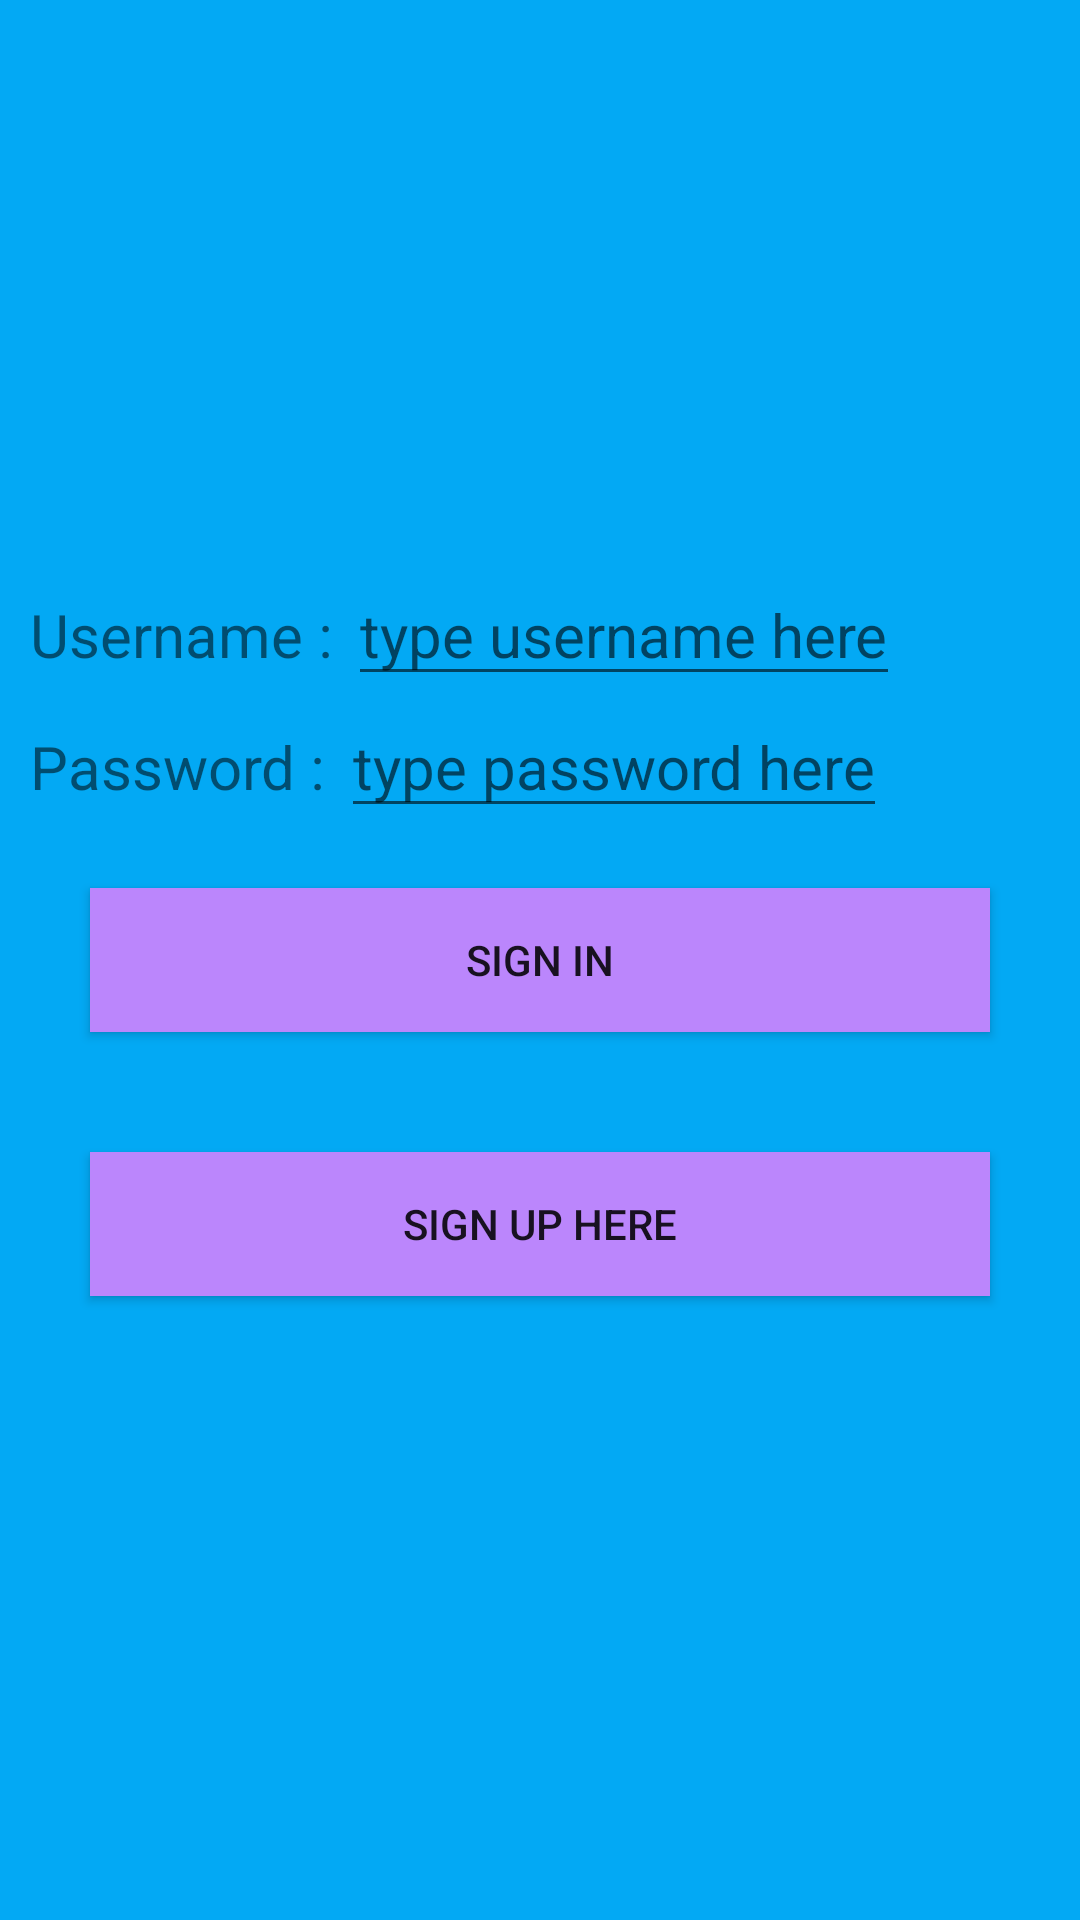

Here is an Android app screen rendered from its layout file. Give the layout XML and the strings, colors and styles it references.
<!-- AndroidManifest.xml: application theme Theme.MyLogInWithSQLite -->
<!-- res/layout/activity_main.xml -->
<?xml version="1.0" encoding="utf-8"?>
<LinearLayout xmlns:android="http://schemas.android.com/apk/res/android"
    xmlns:app="http://schemas.android.com/apk/res-auto"
    xmlns:tools="http://schemas.android.com/tools"
    android:layout_width="match_parent"
    android:layout_height="match_parent"
    android:orientation="vertical"
    android:padding="10dp"
    android:background="#03A9F4"
    android:gravity="center"
    tools:context=".MainActivity">
    <LinearLayout
        android:layout_width="match_parent"
        android:layout_height="wrap_content">
        <TextView
            android:textSize="20sp"
            android:layout_width="wrap_content"
            android:layout_height="wrap_content"
            android:text="Username : "/>
        <EditText
            android:layout_width="wrap_content"
            android:layout_height="wrap_content"
            android:hint="type username here"
            android:textSize="20sp"
            android:id="@+id/signInUsernameEditText"/>

    </LinearLayout>
    <LinearLayout
        android:layout_width="match_parent"
        android:layout_height="wrap_content">
        <TextView
            android:textSize="20sp"
            android:layout_width="wrap_content"
            android:layout_height="wrap_content"
            android:text="Password : "/>
        <EditText
            android:layout_width="wrap_content"
            android:layout_height="wrap_content"
            android:hint="type password here"
            android:textSize="20sp"
            android:id="@+id/signInPasswordEditText"/>

    </LinearLayout>
    <Button
        android:layout_margin="20dp"
        android:background="@color/purple_200"
        android:text="Sign in"
        android:id="@+id/signInButtonId"
        android:layout_width="match_parent"
        android:layout_height="wrap_content"/>
    <Button
        android:layout_margin="20dp"
        android:background="@color/purple_200"
        android:text="Sign up here"
        android:id="@+id/signUpHereButtonId"
        android:layout_width="match_parent"
        android:layout_height="wrap_content"/>



</LinearLayout>
<!-- resources referenced by this layout -->
<resources>
  <style name="Theme.MyLogInWithSQLite" parent="Theme.MaterialComponents.DayNight.DarkActionBar">
          
          <item name="colorPrimary">@color/purple_500</item>
          <item name="colorPrimaryVariant">@color/purple_700</item>
          <item name="colorOnPrimary">@color/white</item>
          
          <item name="colorSecondary">@color/teal_200</item>
          <item name="colorSecondaryVariant">@color/teal_700</item>
          <item name="colorOnSecondary">@color/black</item>
          
          <item name="android:statusBarColor" tools:targetApi="l">?attr/colorPrimaryVariant</item>
          
      </style>
  <!-- not gathered from this repository: default colours our renderer supplied (Android Studio template values) -->
  <color name="purple_200">#FFBB86FC</color>
  <color name="purple_500">#FF6200EE</color>
  <color name="purple_700">#FF3700B3</color>
  <color name="teal_200">#FF03DAC5</color>
  <color name="teal_700">#FF018786</color>
  <color name="black">#FF000000</color>
  <color name="white">#FFFFFFFF</color>
</resources>
